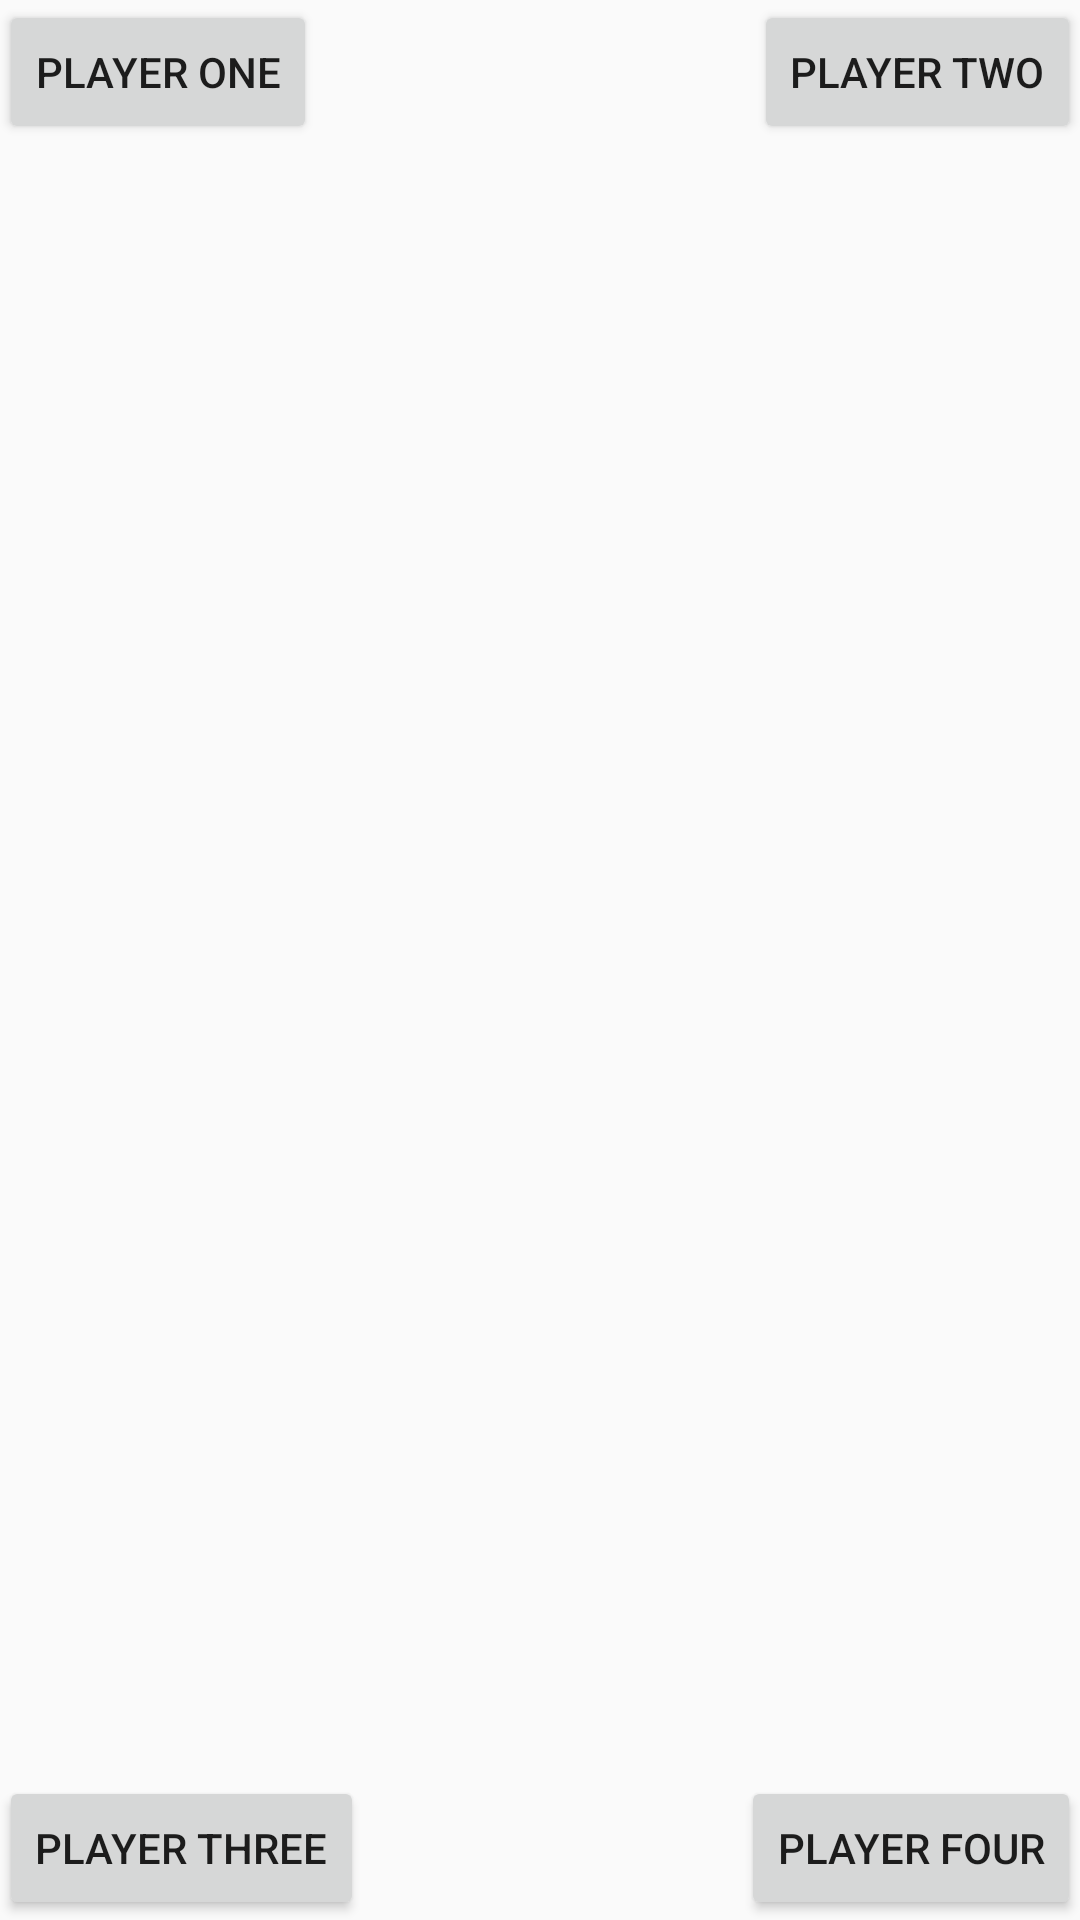

The Android layout XML behind this screen, and the referenced resources:
<!-- AndroidManifest.xml: application theme AppTheme -->
<!-- res/layout/activity_four_players.xml -->
<RelativeLayout xmlns:android="http://schemas.android.com/apk/res/android"
    xmlns:tools="http://schemas.android.com/tools" android:layout_width="match_parent"
    android:layout_height="match_parent" android:paddingLeft="@dimen/activity_horizontal_margin"
    android:paddingRight="@dimen/activity_horizontal_margin"
    android:paddingTop="@dimen/activity_vertical_margin"
    android:paddingBottom="@dimen/activity_vertical_margin"
    tools:context="com.learning.jlovas.buzzer.FourPlayers">

    <Button
        android:layout_width="wrap_content"
        android:layout_height="wrap_content"
        android:text="Player One"
        android:id="@+id/button4"
        android:layout_alignParentTop="true"
        android:layout_alignParentStart="true" />

    <Button
        android:layout_width="wrap_content"
        android:layout_height="wrap_content"
        android:text="Player Two"
        android:id="@+id/button5"
        android:layout_alignParentTop="true"
        android:layout_alignParentEnd="true" />

    <Button
        android:layout_width="wrap_content"
        android:layout_height="wrap_content"
        android:text="Player Three"
        android:id="@+id/button6"
        android:layout_alignParentBottom="true"
        android:layout_alignParentStart="true" />

    <Button
        android:layout_width="wrap_content"
        android:layout_height="wrap_content"
        android:text="Player Four"
        android:id="@+id/button7"
        android:layout_alignParentBottom="true"
        android:layout_alignParentEnd="true" />

</RelativeLayout>
<!-- resources referenced by this layout -->
<resources>
  <style name="AppTheme" parent="Theme.AppCompat.Light.DarkActionBar">
          
      </style>
</resources>
